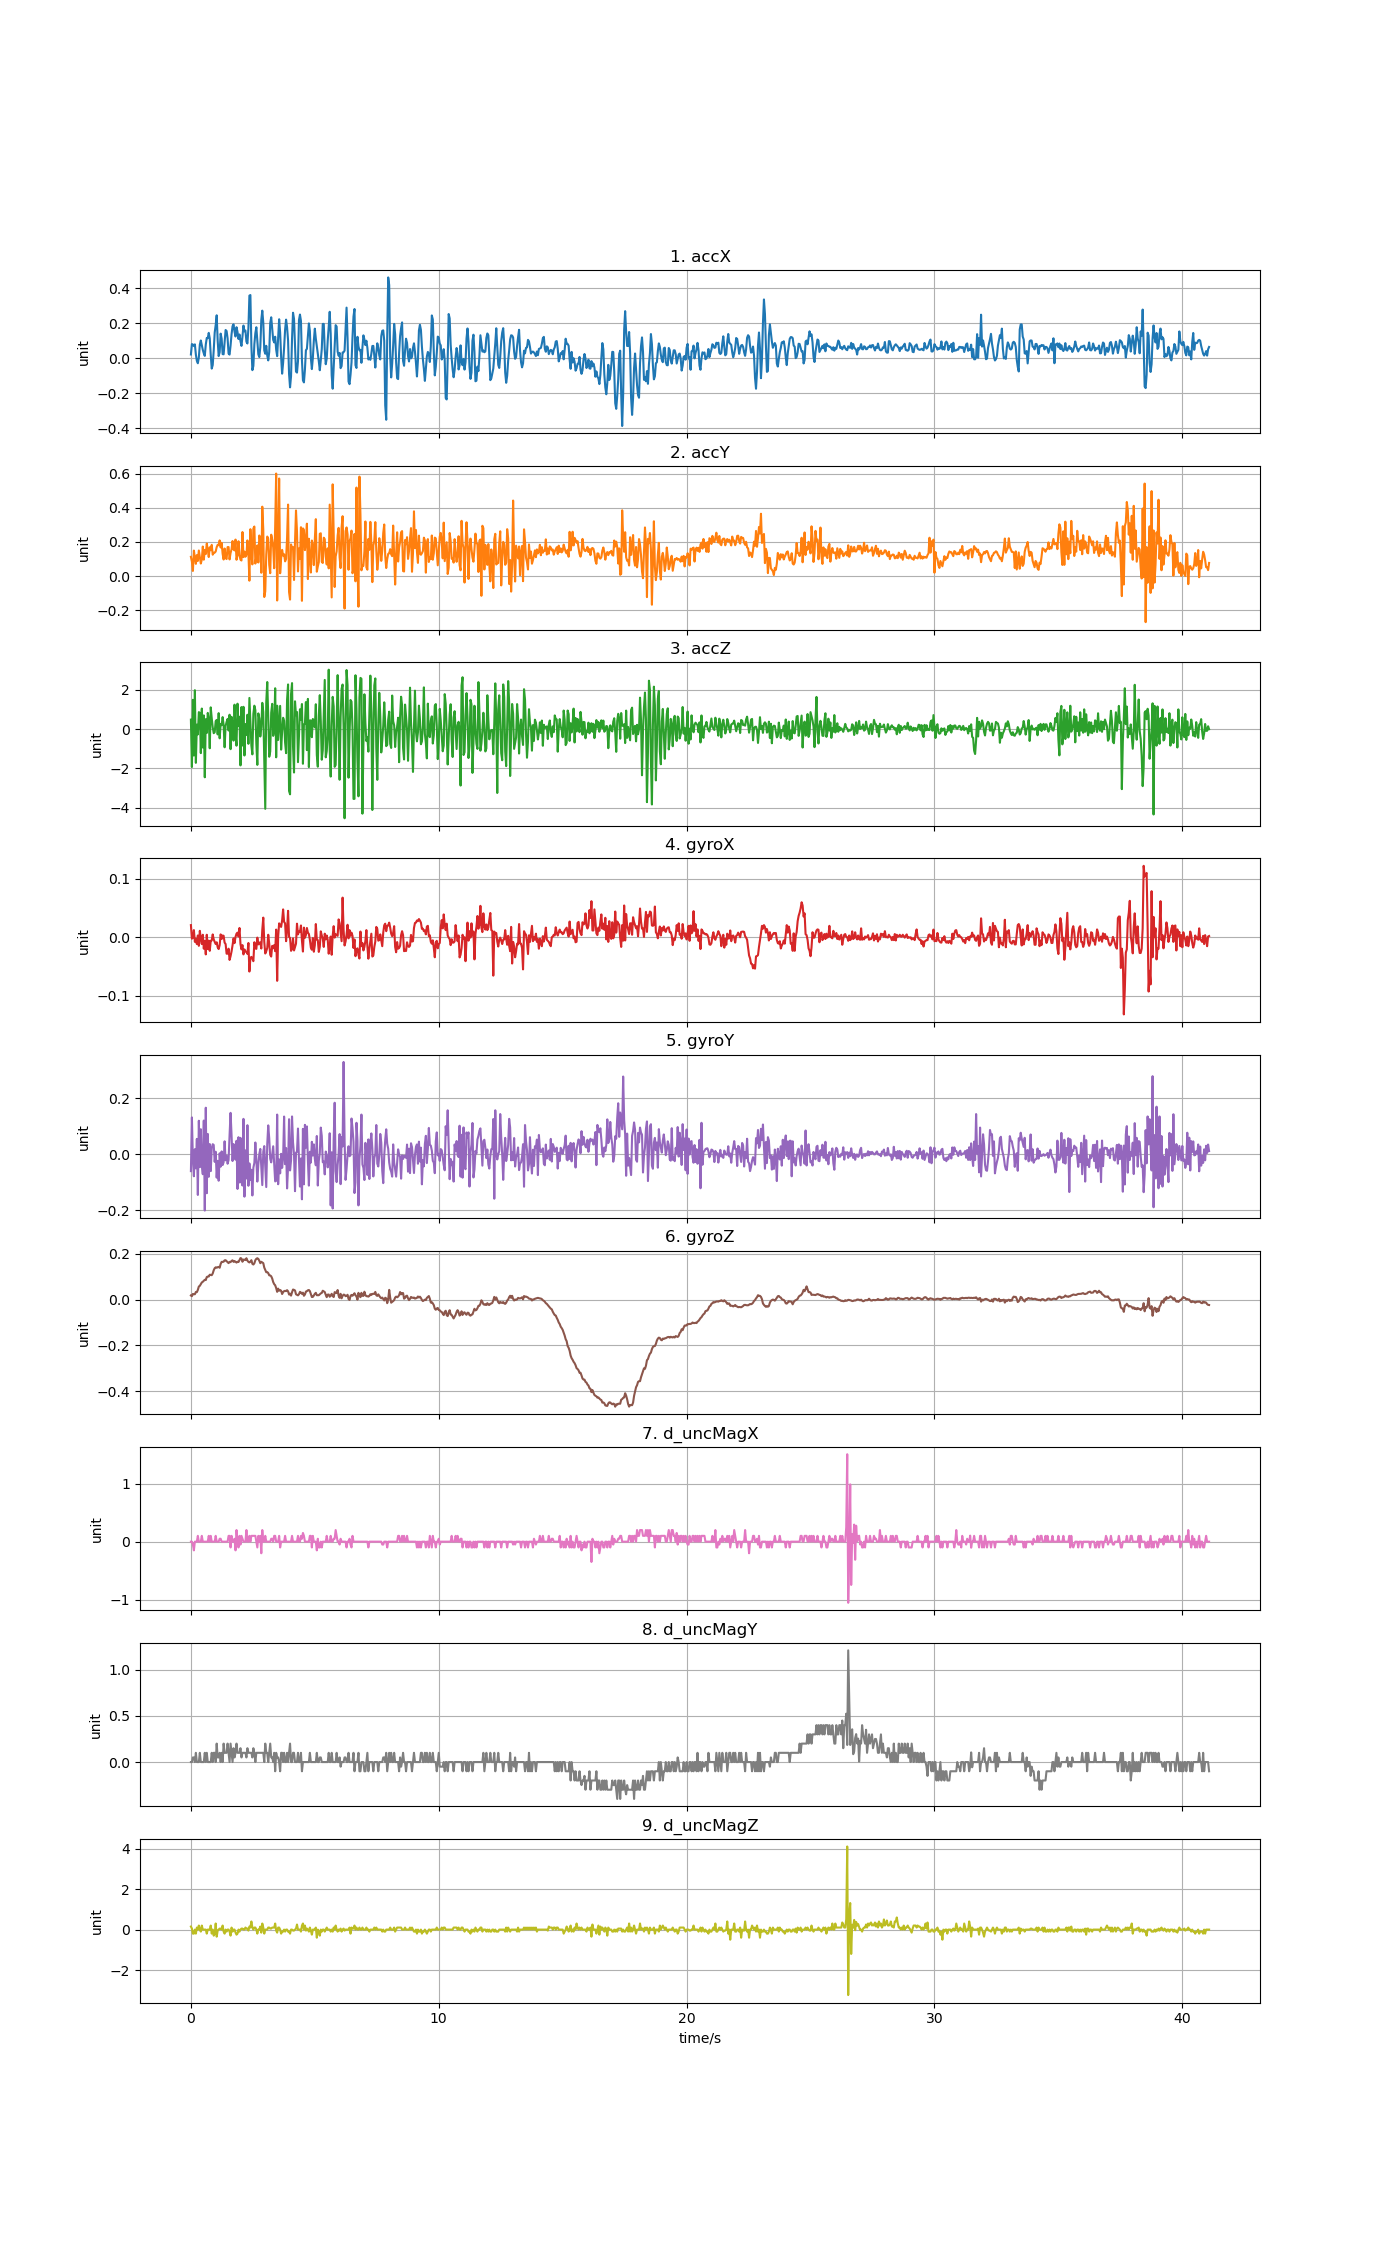

The table this chart was drawn from, first rows:
accX, accY, accZ, gyroX, gyroY, gyroZ, d_uncMagX, d_uncMagY, d_uncMagZ
0.02239, 0.1126, 0.4858, 0.02073, -0.05992, 0.01759, 0.0, 0.0, 0.15
0.0817, 0.08499, -1.928, -0.002486, 0.1316, 0.01454, 0.0, 0.0, 0.05
0.07925, 0.02969, 1.496, -0.0006536, -0.0196, 0.02431, -0.05, 0.05001, -0.2
0.07063, 0.1493, -1.343, 0.01217, -0.07825, 0.02309, -0.15, 0.05, -0.2
0.08033, 0.1075, 1.985, -0.007984, 0.01827, 0.02309, 0.0, 0.0, 0.0
0.02215, 0.07147, -1.716, -0.002486, -0.05015, 0.03286, 0.0, 0.09999, -0.2
-0.01425, 0.1227, 0.232, -0.01165, 0.05492, 0.03225, 0.0, 0.0, 0.1
-0.02777, 0.08859, -0.2672, 0.003012, -0.1448, 0.04203, 0.1, 0.0, 0.0
0.005866, 0.1498, 0.8665, -0.0147, 0.1197, 0.05669, 0.0, 0.0, 0.2
0.07877, 0.1128, 0.8329, 0.01095, -0.04587, 0.05974, 0.0, 0.1, 0.0
0.1026, 0.07314, -1.22, -0.003097, 0.08944, 0.06707, 0.0, 0.0, -0.09999
0.07422, 0.09637, 1.05, -0.01165, -0.03549, 0.0744, 0.1, 0.0, 0.2
0.04824, 0.173, -0.9346, 0.004233, -0.07092, 0.07746, 0.0, 0.0, 0.0
0.02897, 0.09589, 0.7013, -0.01959, 0.1203, 0.08173, 0.0, 0.0, 0.0
0.01425, 0.1533, -2.451, -0.006151, -0.2004, 0.08601, 0.0, 0.09999, 0.0
0.07937, 0.1288, 0.5085, -0.02936, 0.1661, 0.08479, 0.0, 0.0, 0.0
0.1168, 0.1905, -0.1942, 0.004233, -0.1387, 0.09823, 0.0, 0.1, -0.2
0.1158, 0.1544, 0.8282, -0.0202, 0.07264, 0.1001, 0.0, 0.0, 0.0
0.1462, 0.1115, 0.5049, -0.005846, -0.08008, 0.1004, 0.1, 0.0, 0.0
0.1144, 0.1689, -0.9735, -0.02326, 0.0366, 0.108, 0.0, 0.0, 0.0
0.02071, 0.1513, 1.111, -0.006151, -0.05992, 0.1074, 0.1, 0.0, 0.2
-0.05842, 0.1829, 0.5588, -0.005541, 0.02255, 0.1062, 0.0, 0.1, -0.2
-0.03801, 0.1251, 0.08954, 0.004844, 0.03599, 0.1135, 0.0, 0.0, 0.0
0.04513, 0.1365, -0.2049, -0.003708, 0.03354, 0.1275, 0.0, 0.09999, -0.3
0.1478, 0.1371, -0.1583, -0.007984, -0.02693, 0.1367, 0.0, 0.1, -0.2
0.1911, 0.1439, 0.4128, -0.01165, 0.009108, 0.1404, 0.1, 0.0, 0.3
0.2465, 0.1695, 0.4702, -0.008595, -0.08313, 0.1385, 0.0, 0.2, -0.35
0.1021, 0.1832, -0.266, -0.01715, -0.02327, 0.141, 0.0, 0.05001, -0.05
0.01341, 0.1809, 0.8162, -0.0202, -0.09413, 0.1422, 0.0, 0.05, 0.0
0.03484, 0.2093, -0.4659, -0.01348, 0.00361, 0.1385, 0.05, 0.09999, 0.05
0.1416, 0.1672, 0.2619, 0.004844, -0.04404, 0.155, 0.05, 0.0, 0.05
0.1129, 0.195, 0.2021, -0.003097, 0.01033, 0.1642, 0.0, 0.1, 0.0
0.02436, 0.1299, 0.6151, 0.003012, -0.03823, 0.1642, 0.0, 0.0, 0.2
0.02334, 0.09685, 0.214, 0.002401, -0.02815, 0.1648, 0.0, 0.2, -0.1
0.09493, 0.1614, -0.9232, -0.009206, 0.04637, 0.1709, 0.0, 0.1, -0.2
0.1624, 0.1053, 0.1614, -0.01165, -0.02144, 0.1715, 0.0, 0.09999, 0.0
0.1563, 0.09972, 0.3685, -0.02814, -0.004942, 0.1673, 0.0, 0.1, -0.1
0.1141, 0.1699, 0.5217, -0.02814, -0.03365, 0.1636, 0.0, 0.2, 0.0
0.02765, 0.17, -0.06967, -0.01959, -0.02021, 0.1587, 0.1, 0.1, 0.0
0.02167, 0.09732, 0.736, -0.03883, 0.06897, 0.1642, 0.1, 0.0, -0.09999
0.07326, 0.1353, -1.019, -0.03242, 0.1478, 0.163, -0.1, 0.2, -0.3
0.1384, 0.1566, 0.6276, -0.02417, 0.06806, 0.1685, 0.1, 0.09999, 0.1
0.1841, 0.2054, 0.2248, -0.01379, -0.02388, 0.1709, 0.0, 0.0, -0.1
0.1949, 0.1571, -0.5832, -0.001875, 0.0366, 0.1642, 0.0, 0.15, 0.0
0.1524, 0.1502, 1.247, -0.01012, -0.004942, 0.1679, 0.05, 0.05, 0.0
0.1252, 0.2139, -0.1906, 0.0005681, -0.01899, 0.1642, -0.15, 0.09999, -0.15
0.1782, 0.09541, -0.8418, 0.006066, 0.0482, 0.1611, 0.2, 0.2, -0.25
0.1513, 0.124, 1.297, 0.007898, -0.1234, 0.1648, 0.0, 0.1, -0.2
0.1109, 0.2041, 0.1614, 0.001179, 0.06103, 0.1636, -0.1, 0.1, 0.0
0.1369, 0.121, 0.6318, 0.01584, -0.1002, 0.1715, 0.1, 0.09999, -0.09999
0.0984, 0.09601, -1.846, -0.01165, 0.05859, 0.1807, -0.05, 0.15, 0.0
0.07159, 0.09098, 1.126, -0.02081, -0.0984, 0.1789, 0.1, 0.04999, 0.04999
0.1253, 0.2582, -0.8334, -0.01348, -0.1112, 0.1648, 0.05, 0.1, 0.05
0.1878, 0.111, 1.138, -0.02936, 0.1264, 0.174, 0.0, 0.1, 0.0
0.1549, 0.1435, -1.341, -0.02081, -0.1509, 0.174, 0.0, 0.09999, 0.0
0.1591, 0.113, 0.2595, -0.02448, 0.01399, 0.1721, 0.0, 0.1, 0.1
0.09529, 0.1246, -0.2923, -0.02509, -0.08619, 0.1801, 0.2, 0.04999, 0.05
0.08523, 0.209, 0.7348, -0.02845, 0.1038, 0.1697, 0.0, 0.15, 0.05
0.1737, 0.134, -0.746, -0.009817, -0.1121, 0.1642, 0.0, 0.1, -0.05
0.359, -0.02753, 1.591, -0.05869, -0.03243, 0.1618, 0.1, 0.09999, 0.15
... 968 more rows
